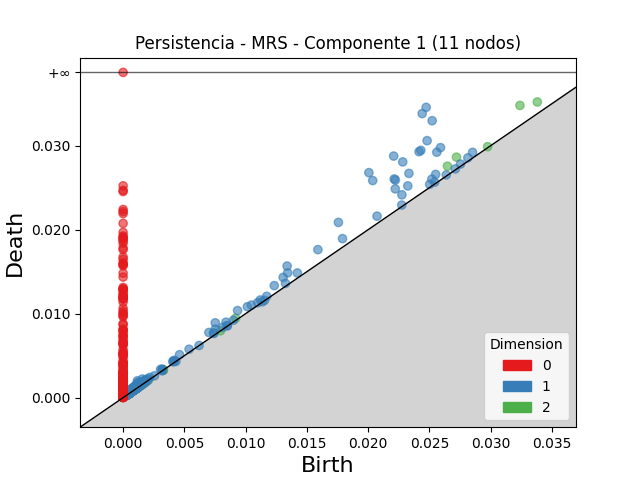

The file beside this chart, header and first rows:
dimension, birth, death
2, 0.03238, 0.03478
2, 0.0272, 0.02863
2, 0.0338, 0.0352
2, 0.02646, 0.02755
2, 0.009184, 0.009447
2, 0.00163, 0.001793
2, 0.001812, 0.001958
2, 0.001666, 0.001802
2, 0.02975, 0.02988
2, 0.001539, 0.001659
2, 0.001385, 0.001471
2, 0.001106, 0.00118
2, 0.001523, 0.001589
2, 0.002092, 0.002156
2, 0.001066, 0.001128
2, 0.001587, 0.001643
2, 0.001665, 0.001716
2, 0.001812, 0.001862
2, 0.001705, 0.001756
2, 0.001236, 0.001286
2, 0.00178, 0.001829
2, 0.001157, 0.001202
2, 0.00087, 0.0009017
2, 0.0005493, 0.0005793
2, 0.001215, 0.001238
2, 0.0006945, 0.0007161
2, 0.001422, 0.001444
2, 0.007942, 0.007963
2, 0.001816, 0.001836
2, 0.0005058, 0.0005184
2, 0.0006601, 0.0006724
2, 0.000512, 0.0005241
2, 0.001706, 0.001718
2, 0.0004959, 0.0005063
2, 0.0009835, 0.0009934
2, 0.001348, 0.001357
2, 0.0006287, 0.0006368
2, 0.003267, 0.003274
2, 0.0006274, 0.0006344
2, 0.0006965, 0.0007025
2, 0.000386, 0.0003914
2, 0.003265, 0.003269
2, 0.0005731, 0.0005763
2, 0.001512, 0.001515
2, 0.003295, 0.003297
2, 0.0003808, 0.0003826
2, 0.001047, 0.001048
1, 0.02473, 0.03455
1, 0.0244, 0.03381
1, 0.02522, 0.03297
1, 0.02006, 0.02678
1, 0.02208, 0.02875
1, 0.02481, 0.03059
1, 0.02037, 0.02584
1, 0.02282, 0.02806
1, 0.0243, 0.02944
1, 0.02415, 0.02928
1, 0.02212, 0.02603
1, 0.0259, 0.02976
1, 0.02221, 0.02591
... 2,913 more rows
